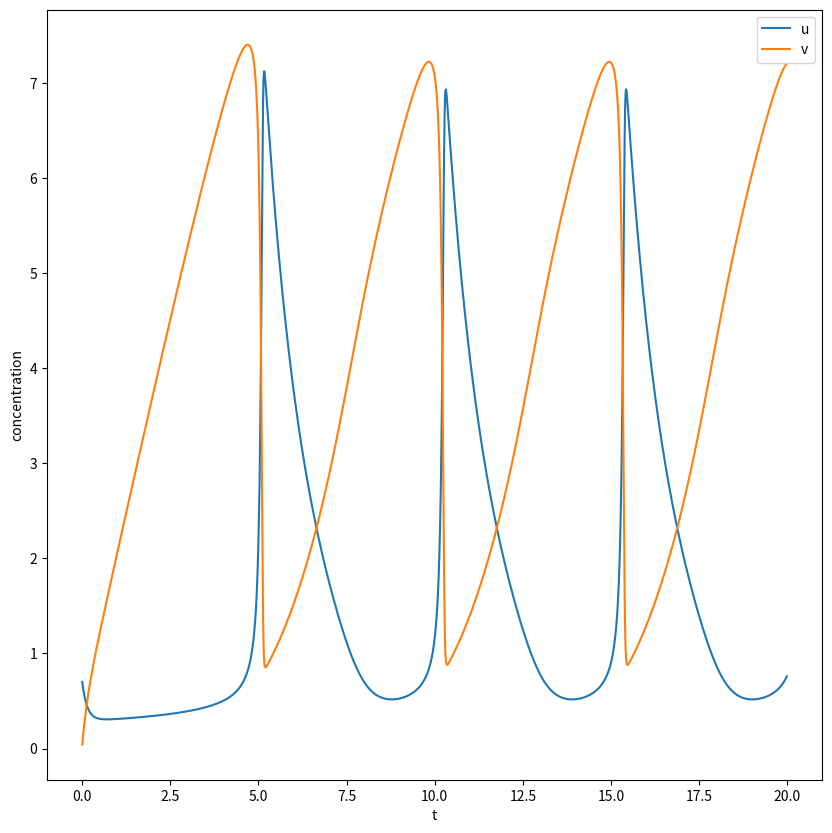

Recreate this plot in Python.
import math
import matplotlib.pyplot as plt
import numpy as np
import os
import sys
sys.path.append(os.path.dirname(os.path.abspath(os.curdir)))

from typing import List

t_max = 20
dt = 0.01


def apply_brusselator(_particles_u: List[int], _particles_v: List[int], _a: int, _b: int, _k: int):
    _particles_du = []
    _particles_dv = []

    for i in range(0, len(_particles_u)):
        u = _particles_u[i]
        v = _particles_v[i]

        du = _a + _k * u ** 2 * v - (_b + 1) * u
        dv = _b * u - _k * u ** 2 * v
        _particles_du.append(du * dt)
        _particles_dv.append(dv * dt)

    return _particles_du, _particles_dv


if __name__ == "__main__":
    a, b, k = 2, 6, 1
    u_values, v_values, t_values = [], [], []

    # oscillating setting
    particles_u, particles_v = [0.7], [0.04]
    # fixed-point setting
    # particles_u, particles_v = [a], [b / a]

    for t in np.arange(0, t_max, dt):
        u_values.append(particles_u[0])
        v_values.append(particles_v[0])
        t_values.append(t)

        particles_du, particles_dv = apply_brusselator(particles_u, particles_v, a, b, k)
        particles_u = [particles_u[0] + particles_du[0]]
        particles_v = [particles_v[0] + particles_dv[0]]

    fig, ax = plt.subplots(figsize=(10, 10))
    ax.plot(t_values, u_values, label="u")
    ax.plot(t_values, v_values, label="v")
    ax.set_xlabel("t")
    ax.set_ylabel("concentration")
    plt.legend()
    plt.show()
